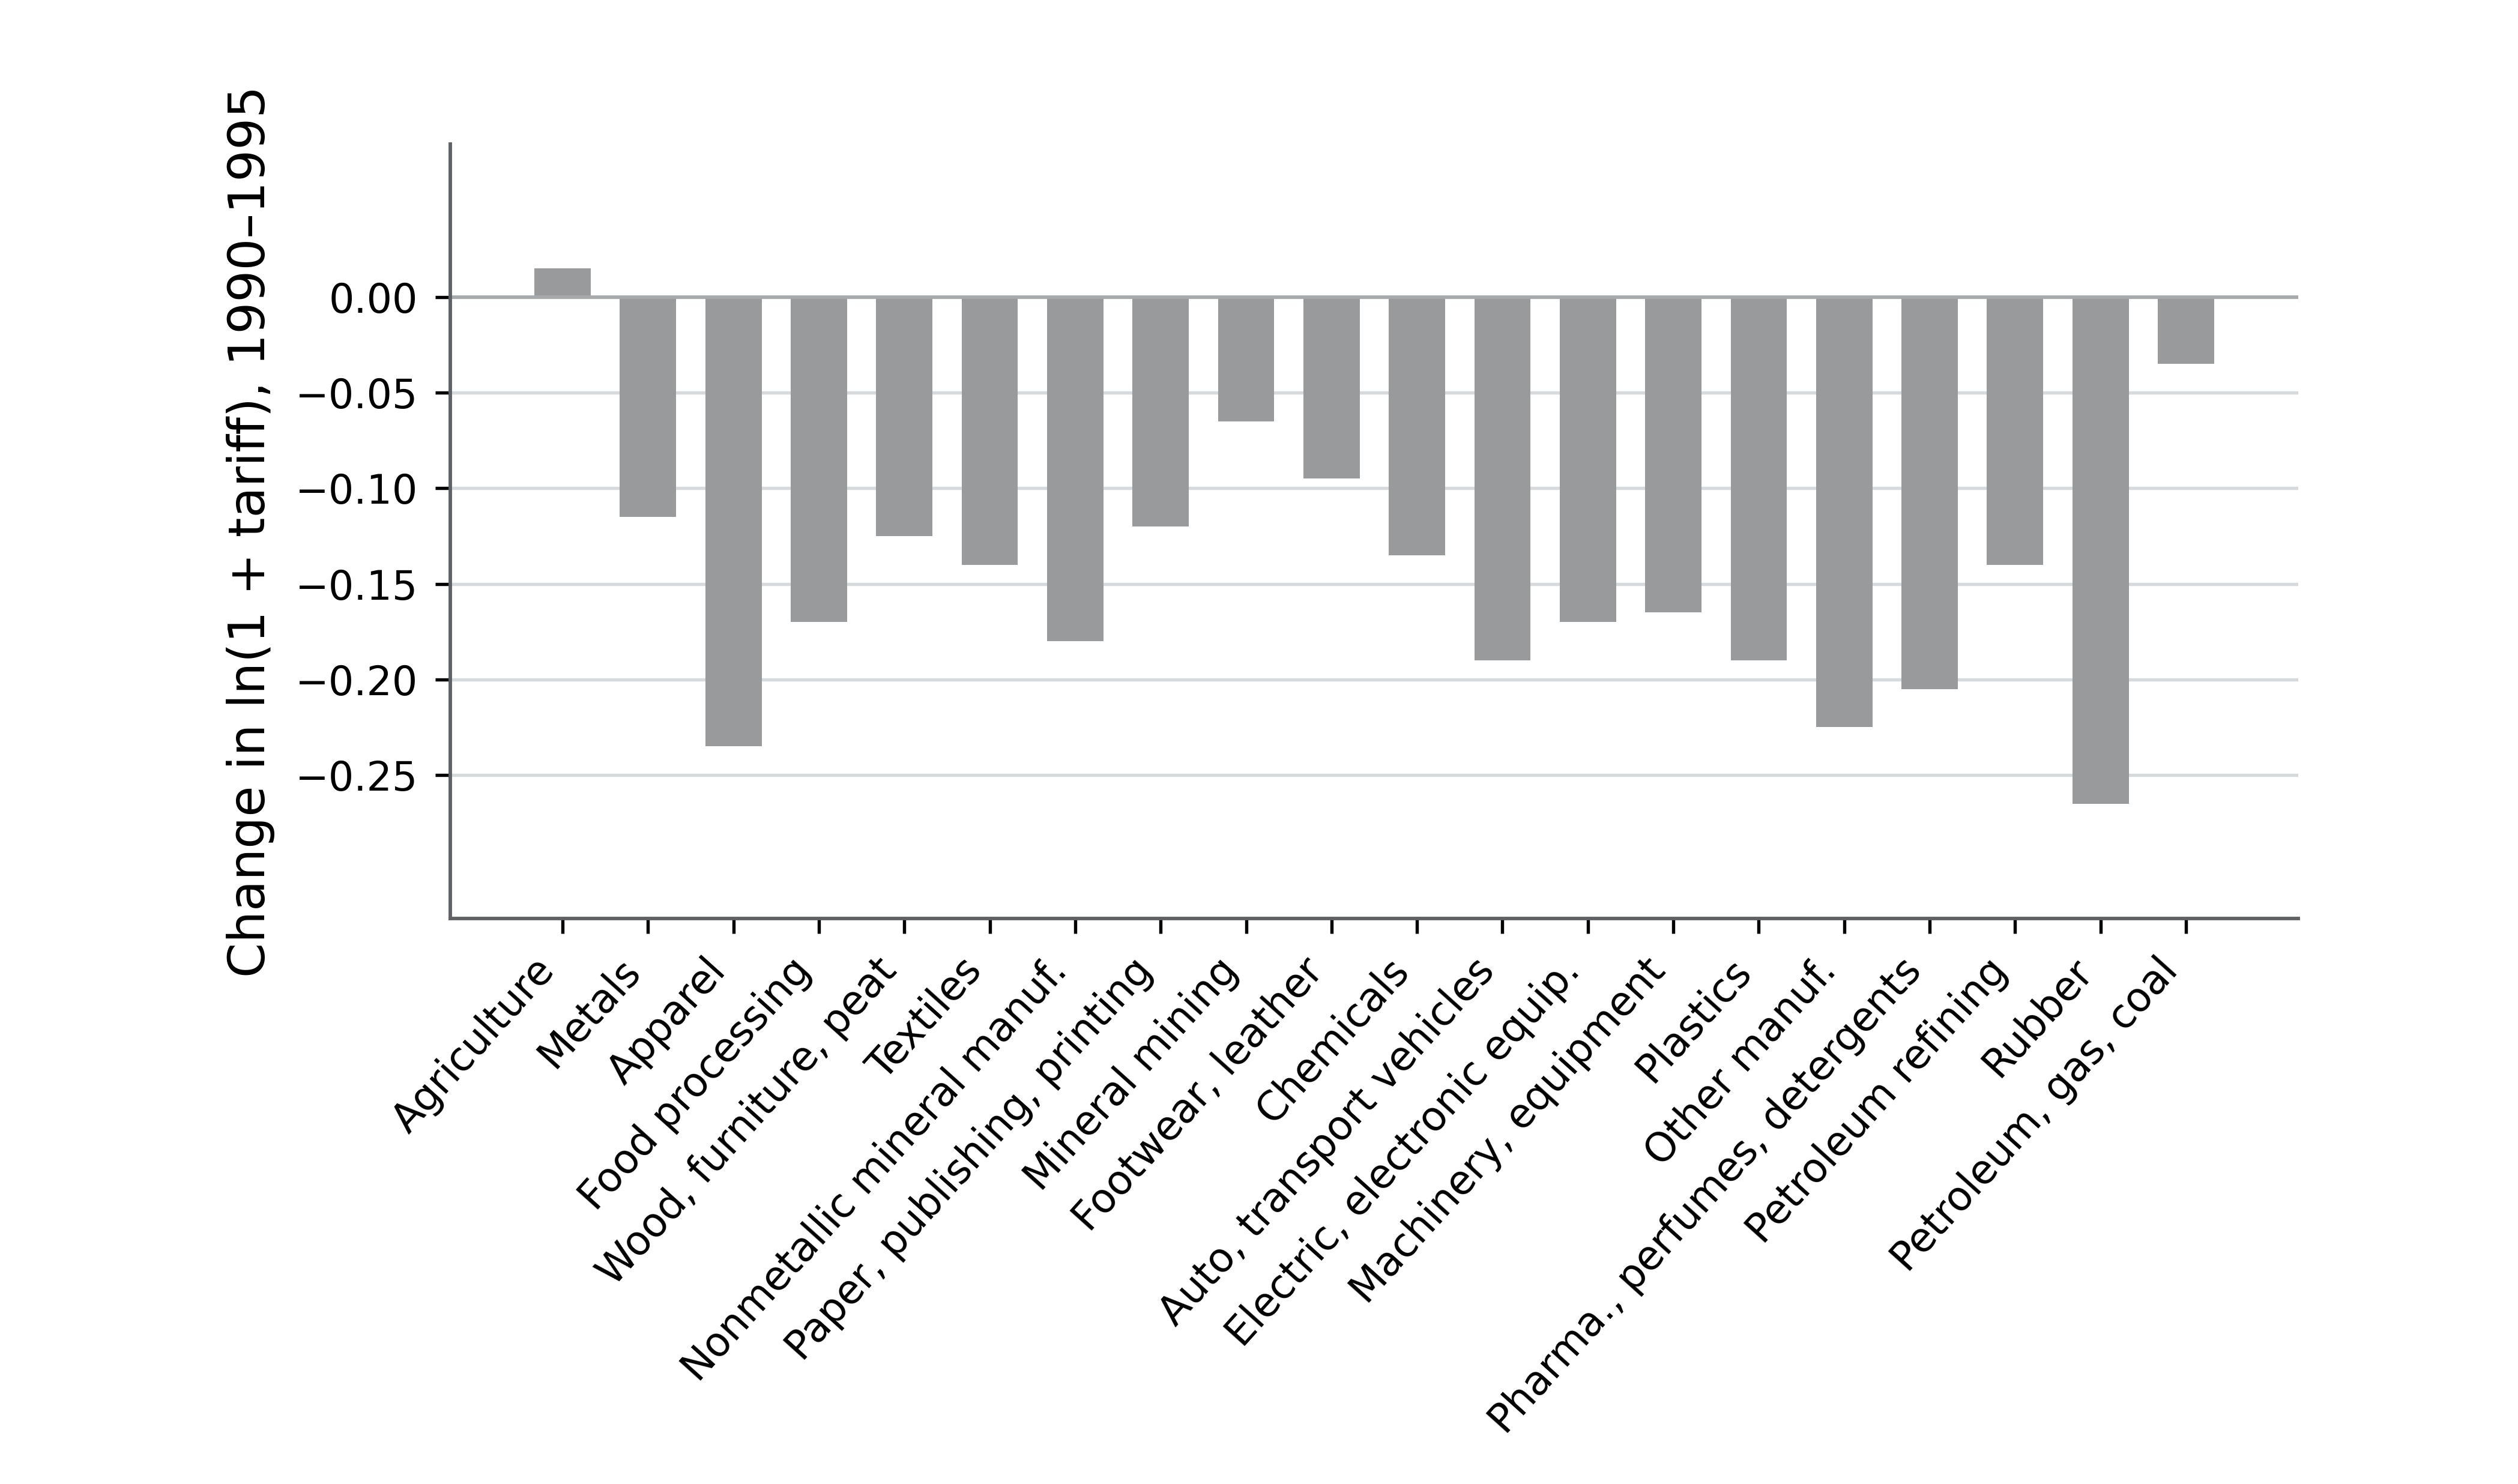

Source code (Python):
"""Render ordered sector changes as vertical bars below a zero baseline."""

from __future__ import annotations

import argparse
import sys
from dataclasses import dataclass
from pathlib import Path

import pandas as pd

PROJECT_ROOT = Path(__file__).resolve().parents[3]
if str(PROJECT_ROOT) not in sys.path:
    sys.path.insert(0, str(PROJECT_ROOT))

from chartlib.asset_runtime import read_frame, require_columns, require_finite, save_outputs, style_axis
from matplotlib.figure import Figure


@dataclass(frozen=True)
class ChartStyle:
    figure_size: tuple[float, float] = (6.99, 4.12)
    axes_bounds: tuple[float, float, float, float] = (125 / 699, 157 / 412, 513 / 699, 215 / 412)
    bar_color: str = "#999A9C"


def load_data(source) -> pd.DataFrame:
    frame = read_frame(source)
    columns = ("category", "order", "value")
    require_columns(frame, columns)
    frame = frame.loc[:, columns].copy()
    require_finite(frame, ("order", "value"))
    if frame.category.duplicated().any() or frame.order.duplicated().any():
        raise ValueError("Categories and order values must be unique.")
    if not (frame.value < 0).any():
        raise ValueError("This signed-change asset requires at least one negative value.")
    return frame.sort_values("order")


def render(data, config: ChartStyle | None = None) -> Figure:
    style = config or ChartStyle()
    frame = load_data(data)
    fig = Figure(figsize=style.figure_size, facecolor="white")
    ax = fig.add_axes(style.axes_bounds)
    style_axis(ax, grid=True)
    ax.bar(range(len(frame)), frame.value, color=style.bar_color, width=.66, zorder=2)
    ax.axhline(0, color="#A7AAAD", linewidth=.7)
    ax.set_ylim(-.325, .08)
    ax.set_yticks([-.25,-.20,-.15,-.10,-.05,0])
    ax.set_xticks(range(len(frame)), frame.category, rotation=48, ha="right", fontsize=8)
    ax.set_ylabel("Change in ln(1 + tariff), 1990–1995", fontsize=10)
    return fig


def main() -> None:
    directory = Path(__file__).resolve().parent
    parser = argparse.ArgumentParser(description=__doc__)
    parser.add_argument("--data", type=Path, default=directory / "negative-bar-sector-change.fixture.csv")
    parser.add_argument("--output-dir", type=Path, default=directory)
    parser.add_argument("--qa-preview", type=Path)
    args = parser.parse_args()
    print(save_outputs(render(args.data), args.output_dir, "negative-bar-sector-change", qa_preview=args.qa_preview))


if __name__ == "__main__":
    main()
